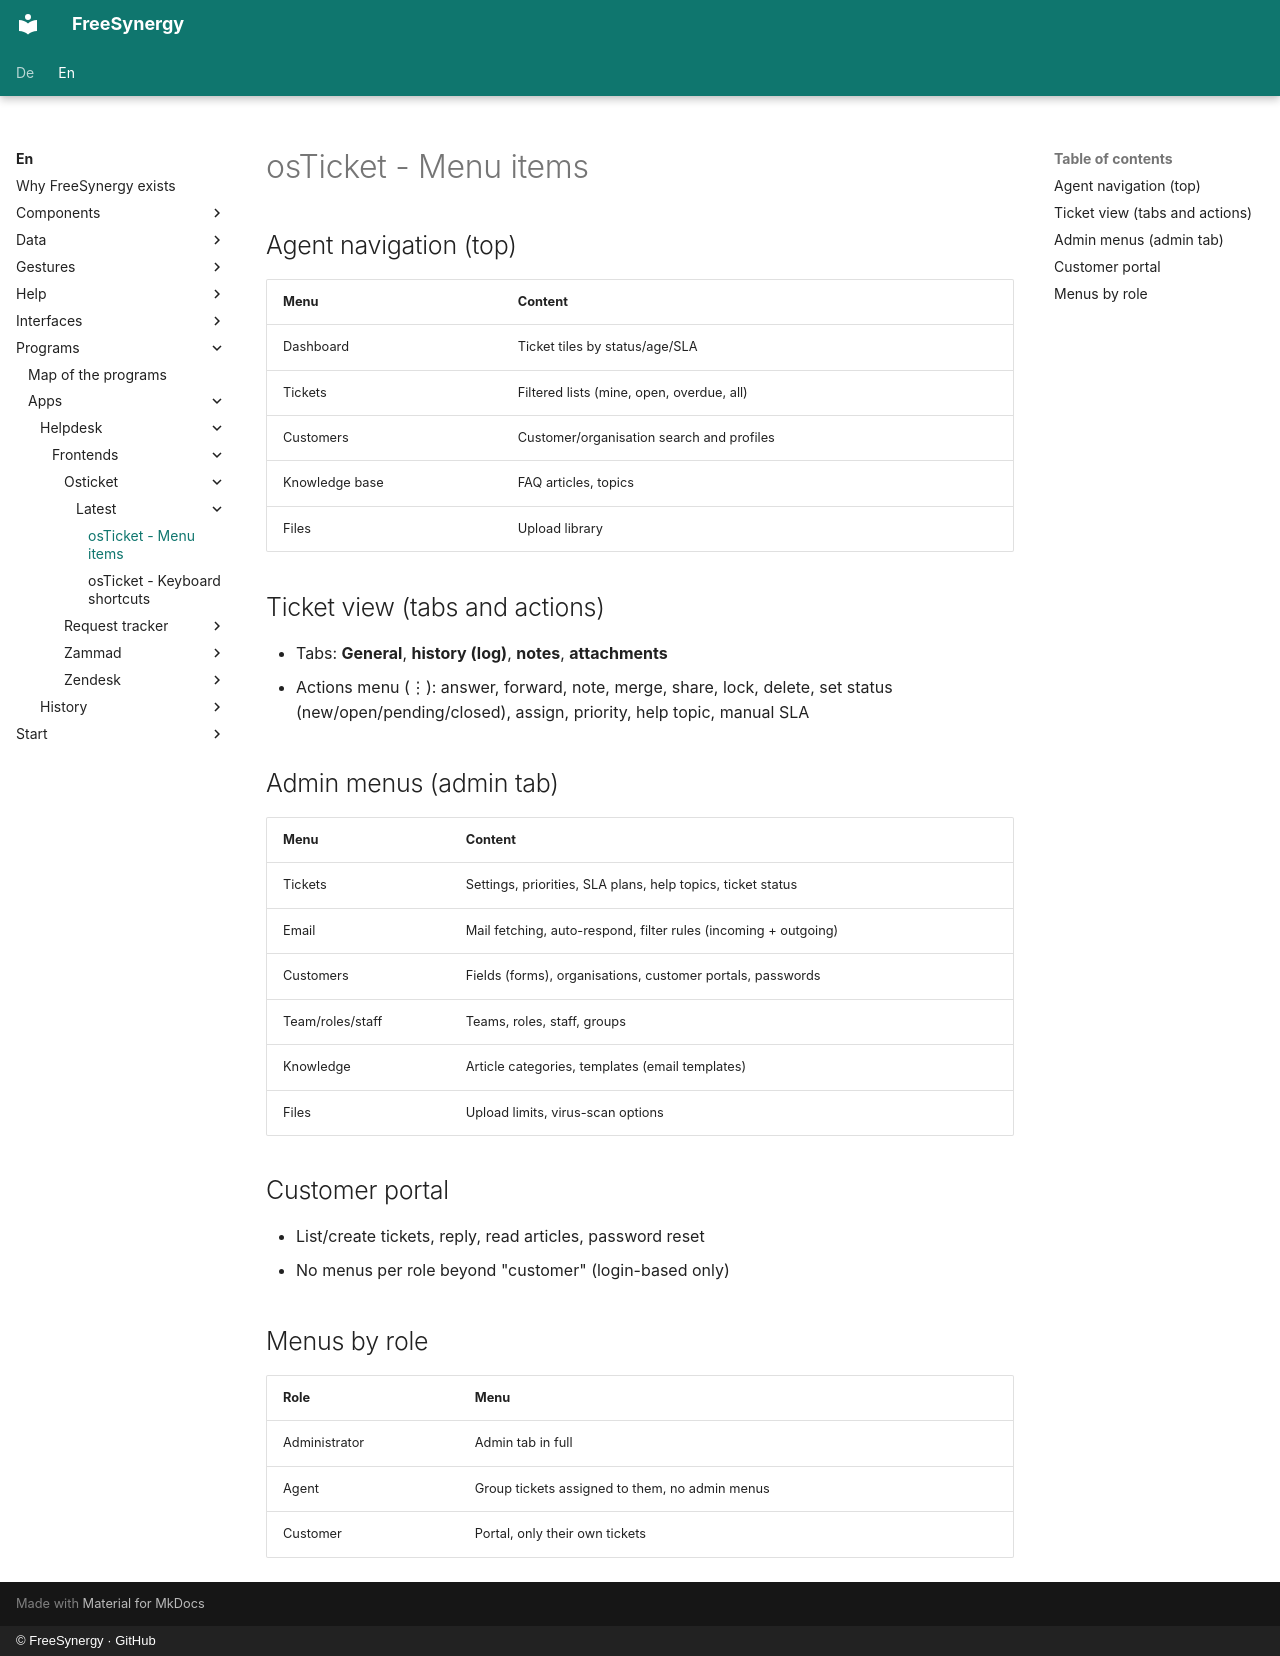

repository: FreeSynergy/fs-documentation · page: en/programs/apps/helpdesk/frontends/osticket/latest/menus/index.html · generator: mkdocs · copyright: © FreeSynergy · GitHub

# osTicket - Menu items

## Agent navigation (top)

| Menu | Content |
|------|---------|
| Dashboard | Ticket tiles by status/age/SLA |
| Tickets | Filtered lists (mine, open, overdue, all) |
| Customers | Customer/organisation search and profiles |
| Knowledge base | FAQ articles, topics |
| Files | Upload library |

## Ticket view (tabs and actions)

- Tabs: **General**, **history (log)**, **notes**, **attachments**
- Actions menu (⋮): answer, forward, note, merge, share, lock, delete, set status (new/open/pending/closed), assign, priority, help topic, manual SLA

## Admin menus (admin tab)

| Menu | Content |
|------|---------|
| Tickets | Settings, priorities, SLA plans, help topics, ticket status |
| Email | Mail fetching, auto-respond, filter rules (incoming + outgoing) |
| Customers | Fields (forms), organisations, customer portals, passwords |
| Team/roles/staff | Teams, roles, staff, groups |
| Knowledge | Article categories, templates (email templates) |
| Files | Upload limits, virus-scan options |

## Customer portal

- List/create tickets, reply, read articles, password reset
- No menus per role beyond "customer" (login-based only)

## Menus by role

| Role | Menu |
|------|------|
| Administrator | Admin tab in full |
| Agent | Group tickets assigned to them, no admin menus |
| Customer | Portal, only their own tickets |
